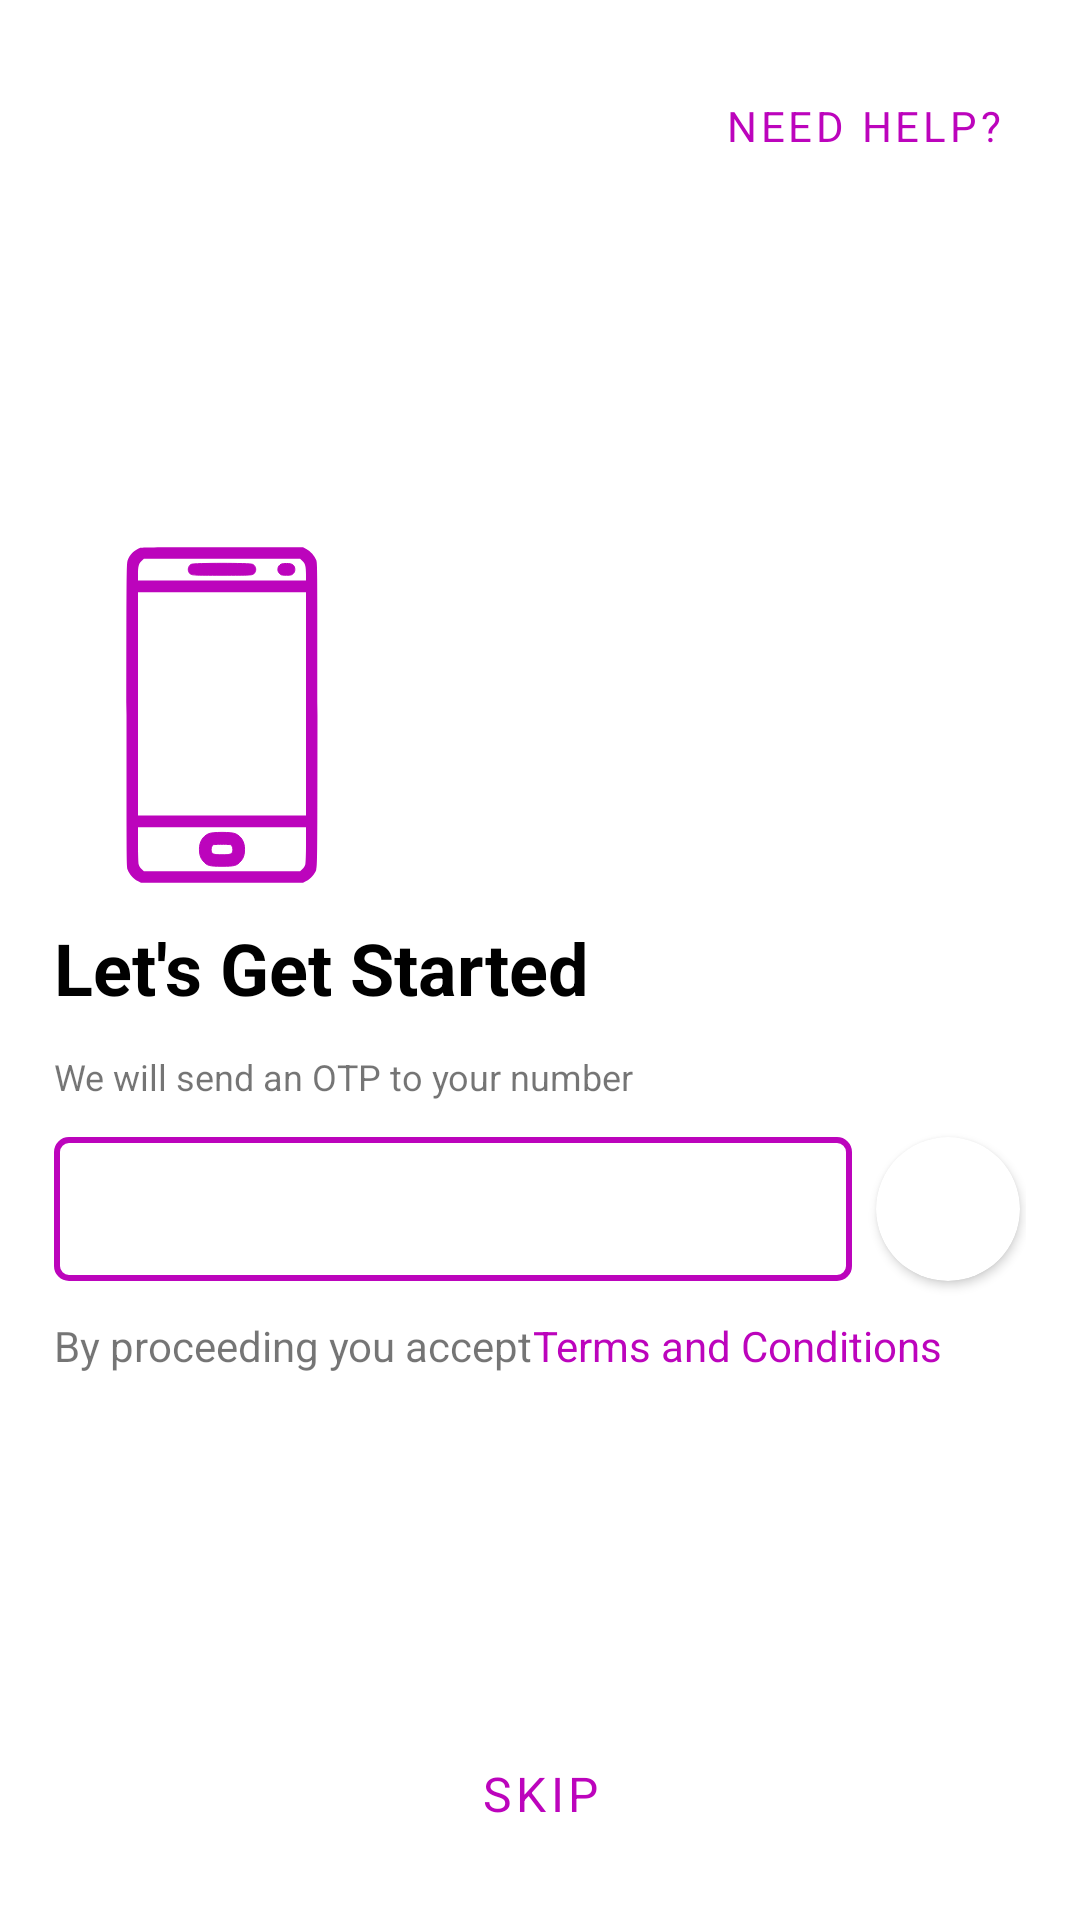

Reconstruct the res/layout file that produces this screen, plus the resources it refers to.
<!-- AndroidManifest.xml: application theme Theme.NammaMetroMVVM -->
<!-- res/layout/fragment_login_user_details.xml -->
<?xml version="1.0" encoding="utf-8"?>
<androidx.constraintlayout.widget.ConstraintLayout xmlns:android="http://schemas.android.com/apk/res/android"
    xmlns:app="http://schemas.android.com/apk/res-auto"
    xmlns:tools="http://schemas.android.com/tools"
    android:id="@+id/container"
    android:layout_width="match_parent"
    android:layout_height="match_parent"
    android:background="@color/colorSplashScreenBg"
    android:padding="18dp"
    tools:context=".ui.MainActivity">

    <EditText
        android:id="@+id/etPhoneNumber"
        android:layout_width="0dp"
        android:layout_height="48dp"
        android:layout_marginTop="12dp"
        android:autofillHints="phone"
        android:background="@drawable/transparent_square_button"
        android:imeActionLabel="@string/action_sign_in_short"
        android:imeOptions="actionDone"
        android:inputType="phone"
        android:maxLength="10"
        android:padding="4dp"
        android:selectAllOnFocus="true"
        android:visibility="visible"

        app:layout_constraintBottom_toTopOf="@+id/tv_t_n_c"
        app:layout_constraintEnd_toStartOf="@+id/cv_proceed"
        app:layout_constraintStart_toStartOf="parent"
        app:layout_constraintTop_toBottomOf="@+id/tv_start_details"
        app:layout_constraintVertical_chainStyle="packed"
        tools:ignore="LabelFor" />

    <ImageView
        android:id="@+id/iv_smartphone"
        android:layout_width="112dp"
        android:layout_height="112dp"
        android:contentDescription="@string/smartphone"
        android:src="@drawable/ic_smartphone"
        app:layout_constraintBottom_toTopOf="@+id/tv_start_header"
        app:layout_constraintStart_toStartOf="parent"
        app:layout_constraintTop_toTopOf="parent"
        app:layout_constraintVertical_chainStyle="packed" />

    <TextView
        android:id="@+id/tv_start_header"
        android:layout_width="0dp"
        android:layout_height="wrap_content"
        android:layout_marginTop="12dp"
        android:text="@string/let_s_get_started"
        android:textColor="@color/textColor"
        android:textSize="24sp"
        android:textStyle="bold"
        app:layout_constraintBottom_toTopOf="@+id/tv_start_details"
        app:layout_constraintEnd_toEndOf="parent"
        app:layout_constraintStart_toStartOf="parent"
        app:layout_constraintTop_toBottomOf="@id/iv_smartphone" />

    <TextView
        android:id="@+id/tv_t_n_c"
        android:layout_width="wrap_content"
        android:layout_height="wrap_content"
        android:layout_marginTop="12dp"
        android:text="@string/by_proceeding_you_accept"
        app:layout_constraintBottom_toBottomOf="parent"
        app:layout_constraintEnd_toStartOf="@+id/tv_t_n_c_click"
        app:layout_constraintHorizontal_chainStyle="packed"
        app:layout_constraintStart_toStartOf="parent"
        app:layout_constraintTop_toBottomOf="@+id/etPhoneNumber"
        app:layout_constraintVertical_chainStyle="packed" />

    <TextView
        android:id="@+id/tv_t_n_c_click"
        android:layout_width="0dp"
        android:layout_height="wrap_content"
        android:text="@string/terms_and_conditions"
        android:textColor="@color/bmrcl_color"
        app:layout_constraintBottom_toBottomOf="@id/tv_t_n_c"
        app:layout_constraintEnd_toEndOf="parent"
        app:layout_constraintStart_toEndOf="@id/tv_t_n_c"
        app:layout_constraintTop_toTopOf="@+id/tv_t_n_c" />


    <TextView
        android:id="@+id/tv_start_details"
        android:layout_width="0dp"
        android:layout_height="wrap_content"
        android:layout_marginTop="12dp"
        android:text="@string/we_will_send_an_otp_to_your_number"
        android:textSize="12sp"
        app:layout_constraintBottom_toTopOf="@+id/etPhoneNumber"
        app:layout_constraintEnd_toEndOf="parent"
        app:layout_constraintStart_toStartOf="parent"
        app:layout_constraintTop_toBottomOf="@id/tv_start_header" />

    <androidx.cardview.widget.CardView
        android:id="@+id/cv_proceed"
        android:layout_width="48dp"
        android:layout_height="48dp"
        android:layout_marginStart="8dp"
        android:layout_marginEnd="2dp"
        android:background="@color/colorSplashScreenBg"
        android:clickable="false"
        app:cardCornerRadius="250dp"
        app:layout_constraintBottom_toBottomOf="@id/etPhoneNumber"
        app:layout_constraintEnd_toEndOf="parent"
        app:layout_constraintStart_toEndOf="@+id/etPhoneNumber"
        app:layout_constraintTop_toTopOf="@+id/etPhoneNumber"
        app:layout_constraintVertical_chainStyle="packed">

        <ImageView
            android:id="@+id/iv_login"
            android:layout_width="match_parent"
            android:layout_height="match_parent"
            android:contentDescription="@string/proceed"
            android:scaleType="centerCrop"
            android:src="@drawable/ic_baseline_navigate_next_24"
            app:tint="@color/lightGray" />

        <ProgressBar
            android:id="@+id/pb_login"
            android:layout_width="match_parent"
            android:layout_height="match_parent"
            android:layout_gravity="center"
            android:visibility="gone"
            android:indeterminateTint="@color/bmrcl_color_bg"
            app:layout_constraintBottom_toBottomOf="parent"
            app:layout_constraintEnd_toEndOf="@+id/etPhoneNumber"
            app:layout_constraintStart_toStartOf="@+id/etPhoneNumber"
            app:layout_constraintTop_toTopOf="parent" />

    </androidx.cardview.widget.CardView>


    <com.google.android.material.button.MaterialButton
        android:id="@+id/tv_skip"
        style="?attr/borderlessButtonStyle"
        android:layout_width="wrap_content"
        android:layout_height="wrap_content"
        android:text="@string/skip"
        android:textColor="@color/bmrcl_color"
        android:textSize="16sp"
        android:visibility="visible"
        app:cornerRadius="100dp"
        app:layout_constraintBottom_toBottomOf="parent"
        app:layout_constraintEnd_toEndOf="parent"
        app:layout_constraintStart_toStartOf="parent" />

    <com.google.android.material.button.MaterialButton
        android:id="@+id/tv_help"
        style="?attr/borderlessButtonStyle"
        android:layout_width="wrap_content"
        android:layout_height="wrap_content"
        android:text="@string/need_help"
        android:textColor="@color/bmrcl_color"
        app:cornerRadius="100dp"
        app:layout_constraintEnd_toEndOf="parent"
        app:layout_constraintTop_toTopOf="parent" />
</androidx.constraintlayout.widget.ConstraintLayout>
<!-- resources referenced by this layout -->
<resources>
  <color name="bmrcl_color">#BC04BC</color>
  <color name="bmrcl_color_bg">#ffffff</color>
  <color name="colorSplashScreenBg">#ffffff</color>
  <color name="lightGray">#D3D3D3</color>
  <color name="textColor">@color/black</color>
  <!-- drawable ic_smartphone: vector/xml drawable (drawable, 2100 chars, omitted) -->
  <!-- drawable transparent_square_button (drawable) -->
  <?xml version="1.0" encoding="utf-8"?>
  <layer-list xmlns:android="http://schemas.android.com/apk/res/android">
      <item>
          <shape android:shape="rectangle">
              <stroke
                  android:width="2dp"
                  android:height="2dp"
                  android:color="@color/bmrcl_color" />
              <solid android:color="@android:color/transparent" />
              <padding
                  android:bottom="1dp"
                  android:left="1dp"
                  android:right="1dp"
                  android:top="1dp" />
              <corners android:radius="4dp"/>
          </shape>
      </item>
  </layer-list>
  <string name="action_sign_in_short">Sign in</string>
  <string name="by_proceeding_you_accept">By proceeding you accept</string>
  <string name="let_s_get_started">Let\'s Get Started</string>
  <string name="need_help">Need Help?</string>
  <string name="proceed">Proceed</string>
  <string name="skip">SKIP</string>
  <string name="smartphone" translatable="false">Smartphone</string>
  <string name="terms_and_conditions">Terms and Conditions</string>
  <string name="we_will_send_an_otp_to_your_number">We will send an OTP to your number\t\t</string>
  <style name="Theme.NammaMetroMVVM" parent="Theme.MaterialComponents.DayNight.NoActionBar">
          
          <item name="colorPrimary">@color/bmrcl_color</item>
          <item name="colorPrimaryVariant">@color/purple_700</item>
          <item name="colorOnPrimary">@color/white</item>
          <item name="android:windowLightStatusBar" tools:targetApi="m">true</item>
          <item name="fontFamily">@font/solway_regular</item>
  
          
          <item name="colorSecondary">@color/bmrcl_color</item>
          <item name="colorSecondaryVariant">@color/teal_700</item>
          <item name="colorOnSecondary">@color/black</item>
          
          <item name="android:statusBarColor" tools:targetApi="l">@color/colorSplashScreenBg</item>
          <item name="chipStyle">@style/CustomChipChoice</item>
          <item name="bottomSheetDialogTheme">@style/AppBottomSheetDialogTheme</item>
  
          
      </style>
  <color name="black">#FF000000</color>
  <color name="purple_700">#FF3700B3</color>
  <color name="white">#FFFFFFFF</color>
  <color name="teal_700">#FF018786</color>
  <style name="CustomChipChoice" parent="@style/Widget.MaterialComponents.Chip.Choice">
          <item name="chipBackgroundColor">@color/background_color_chip_state_list</item>
          <item name="android:textColor">@color/text_color_chip_state_list</item>
      </style>
  <style name="AppBottomSheetDialogTheme" parent="Theme.Design.BottomSheetDialog">
          <item name="bottomSheetStyle">@style/AppModalStyle</item>
      </style>
  <style name="AppModalStyle" parent="Widget.Design.BottomSheet.Modal">
          <item name="android:background">@drawable/rounded_dialog</item>
      </style>
  <!-- drawable rounded_dialog (drawable) -->
  <?xml version="1.0" encoding="utf-8"?>
  <shape xmlns:android="http://schemas.android.com/apk/res/android"
      android:shape="rectangle">
      <corners
          android:topLeftRadius="@dimen/corner_radius"
          android:topRightRadius="@dimen/corner_radius" />
      <solid android:color="@color/bmrcl_color_bg" />
  
  </shape>
  <dimen name="corner_radius">16dp</dimen>
</resources>
